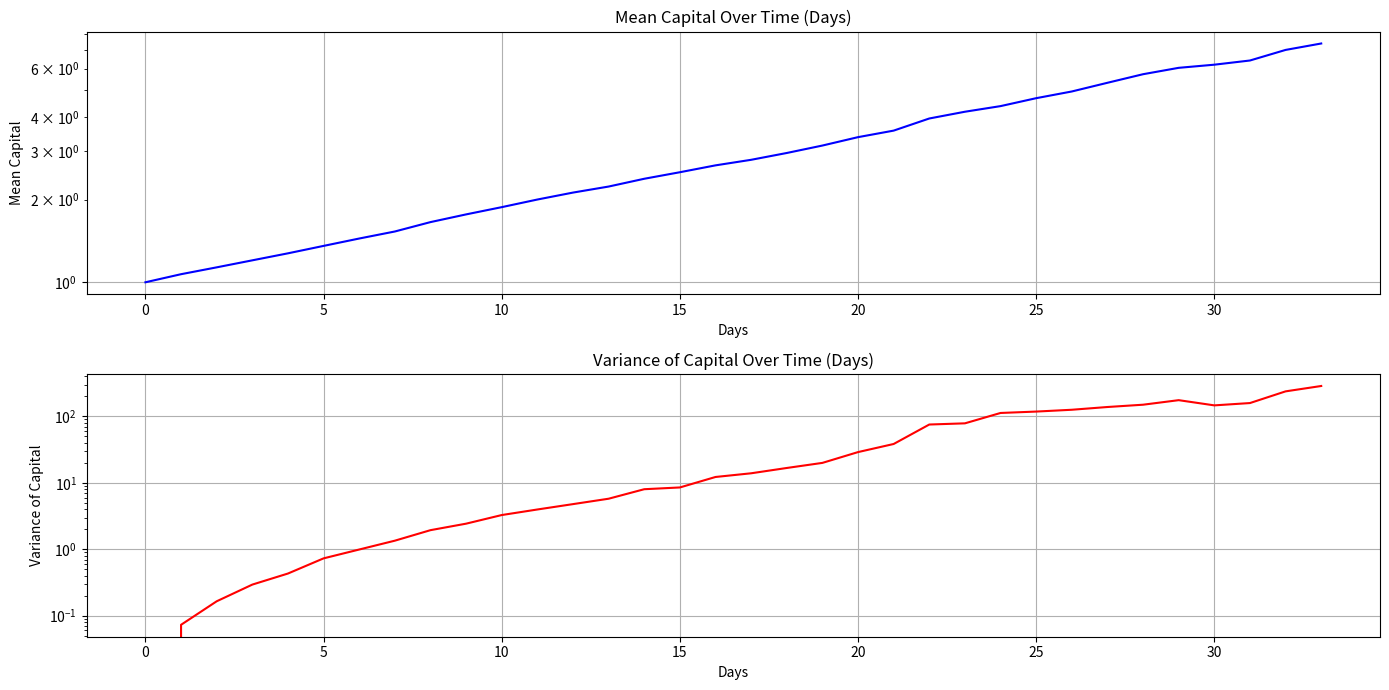

Recreate this plot in Python.
import numpy as np
import matplotlib.pyplot as plt

# Parameters
p = 0.40  # Probability of winning
b = 2.0   # Win-loss ratio
initial_capital = 1  # Initial capital
num_bets = 100  # Number of bets
num_simulations = 1000  # Number of Monte Carlo simulations
bets_per_day = 3  # Number of bets per day

# Kelly Criterion Calculation
def kelly_criterion(p, b):
    return (p * (b + 1) - 1) / b

# Monte Carlo Simulation
def monte_carlo_simulation(p, b, initial_capital, num_bets, num_simulations, bets_per_day):
    kelly_fraction = kelly_criterion(p, b)
    days = num_bets // bets_per_day
    capital_history = np.zeros((num_simulations, days + 1))
    
    for simulation in range(num_simulations):
        capital = initial_capital
        capital_history[simulation, 0] = capital
        
        for day in range(days):
            for _ in range(bets_per_day):
                bet_amount = capital * kelly_fraction
                outcome = np.random.rand() < p
                
                if outcome:  # Win
                    capital += bet_amount * b
                else:  # Loss
                    capital -= bet_amount
            
            # Ensure capital doesn't go below zero
            capital = max(capital, 0)
            capital_history[simulation, day + 1] = capital
    
    return capital_history

# Run simulation
capital_history = monte_carlo_simulation(p, b, initial_capital, num_bets, num_simulations, bets_per_day)

# Compute mean and variance of capital over time
mean_capital = np.mean(capital_history, axis=0)
variance_capital = np.var(capital_history, axis=0)

# Plot results
plt.figure(figsize=(14, 7))

# Plot mean capital
plt.subplot(2, 1, 1)
plt.plot(mean_capital, color='blue')
plt.title('Mean Capital Over Time (Days)')
plt.xlabel('Days')
plt.ylabel('Mean Capital')
plt.yscale('log')
plt.grid(True)

# Plot variance of capital
plt.subplot(2, 1, 2)
plt.plot(variance_capital, color='red')
plt.title('Variance of Capital Over Time (Days)')
plt.xlabel('Days')
plt.ylabel('Variance of Capital')
plt.yscale('log')
plt.grid(True)

plt.tight_layout()
plt.show()

# Summary statistics
final_capitals = capital_history[:, -1]
mean_final_capital = np.mean(final_capitals)
std_final_capital = np.std(final_capitals)
print(f"Mean final capital: ${mean_final_capital:.2f}")
print(f"Standard deviation of final capital: ${std_final_capital:.2f}")
